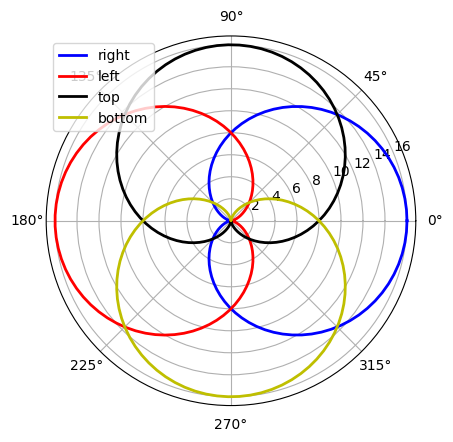

Here is the Python script that generated this plot:
# practice259.py
#fangbo page259 9.1
import numpy as np
import matplotlib.pyplot as plt
import matplotlib
matplotlib.rcParams['font.family']='SimHei'
matplotlib.rcParams['font.sans-serif'] = ['SimHei']

# def fun(t,w=1, k= 100):
#     s = 0
#     for j in range(1,k):
#         s += 4*np.sin((2*j -1)*w*t)/((2*j-1)*np.pi)
#     return s

# t = np.linspace(0, 4*np.pi, 1000)
# f = fun(t,3) #t为时间信号，w为周期，k为正弦波个数
# plt.subplot(111)
# plt.plot(t, f, 'b',label = "方波",linewidth = 1)
# plt.xlabel('时间(s)')
# plt.ylabel('幅度')
# plt.title("方波的无穷级数拟合")
# plt.legend()
# # plt.savefig('fangbo.JPG')
# plt.show()

# 9.2
# ρ=a(1+cosθ)（心型朝右）
# ρ=a(1-cosθ)（心型朝左）
x = np.linspace(0, 2*np.pi,100)
y1 = (1+np.cos(x))*8
y2 = (1-np.cos(x))*8
y3 = (1+np.sin(x))*8
y4 = (1-np.sin(x))*8
fig = plt.figure(facecolor="white")
plt.subplot(111,polar = True)
plt.plot(x, y1, 'b',label = 'right', linewidth = 2)
# plt.fill(x, y1, facecolor = 'b')
plt.plot(x, y2, 'r',label = 'left', linewidth = 2)
# plt.fill(x, y2, facecolor = 'r')
plt.plot(x, y3, 'k',label = 'top', linewidth = 2)
# plt.fill(x, y3, facecolor = 'k')
plt.plot(x, y4, 'y',label = 'bottom', linewidth = 2)
# plt.fill(x, y4, facecolor = 'y')
plt.legend()
plt.savefig('heartcurve.jpg')
plt.show()